The GitHub repository tuankiet050605/US-Plates-classification contains a labelled image folder "brain_mri(clean_dataset)" with 4 categories: glioma, meningioma, no tumor, pituitary tumor. Examples follow, each with its label.

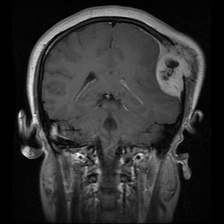
Label: meningioma

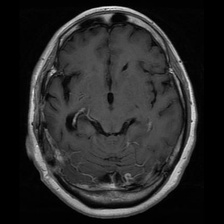
Label: glioma

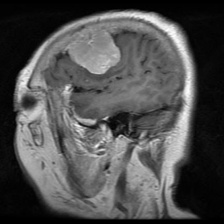
Label: meningioma

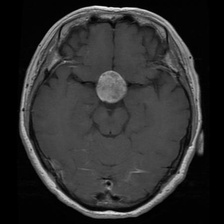
Label: pituitary tumor

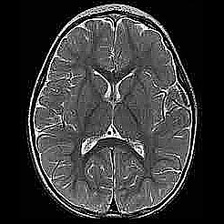
Label: no tumor

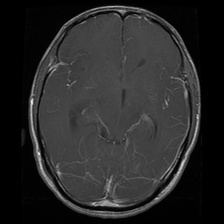
Label: glioma
